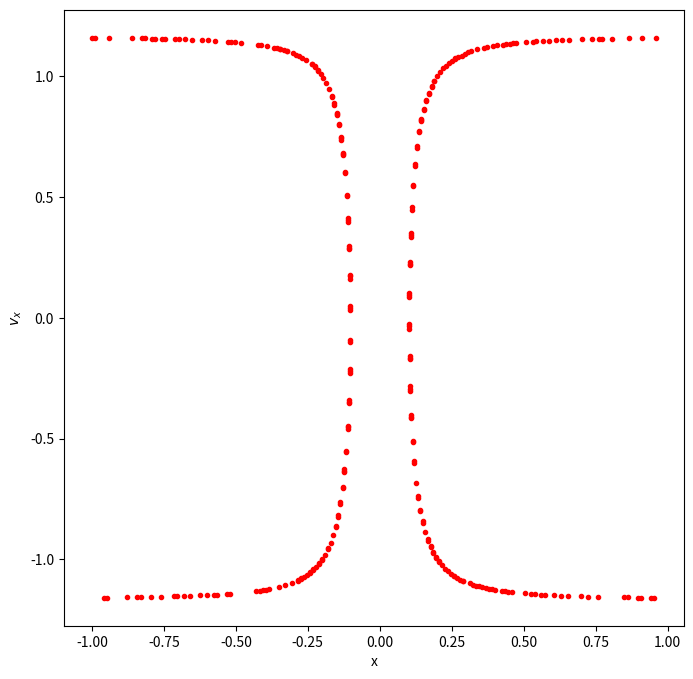

Here is the Python script that generated this plot:
# -*- coding: utf-8 -*-
"""
Created on Sun Nov 20 20:39:34 2016

@author: 赵晓胜
"""

import matplotlib.pyplot as plt
import numpy as np
class billiard_circle():
    def __init__(self,x_0,y_0,vx_0,vy_0,N,dt):
        self.x_0 = x_0
        self.y_0 = y_0
        self.vx_0 = vx_0
        self.vy_0 = vy_0
        self.N = N
        self.dt = dt
    def motion_calculate(self):
        self.x = []
        self.y = []
        self.vx = []
        self.vy = []
        self.t = [0]
        self.x.append(self.x_0)
        self.y.append(self.y_0)
        self.vx.append(self.vx_0)
        self.vy.append(self.vy_0)
        for i in range(1,self.N):
            self.x.append(self.x[i - 1] + self.vx[i - 1]*self.dt)
            self.y.append(self.y[i - 1] + self.vy[i - 1]*self.dt)
            self.vx.append(self.vx[i - 1])
            self.vy.append(self.vy[i - 1])
            if (np.sqrt( self.x[i]**2+self.y[i]**2 ) > 1.0):
                self.x[i],self.y[i] = self.correct('np.sqrt(x**2+(y)**2) < 1.0',self.x[i - 1], self.y[i - 1], self.vx[i - 1], self.vy[i - 1])
                self.vx[i],self.vy[i] = self.reflect(self.x[i],self.y[i],self.vx[i - 1], self.vy[i - 1])
            self.t.append(self.t[i - 1] + self.dt)
        return self.x, self.y
        
    def correct(self,condition,x,y,vx,vy):
        vx_c = vx/100.0
        vy_c = vy/100.0
        while eval(condition):
            x = x + vx_c*self.dt
            y = y + vy_c*self.dt
        return x-vx_c*self.dt,y-vy_c*self.dt    
    def reflect(self,x,y,vx,vy):
        module = np.sqrt(x**2+y**2)  ### normalization
        x = x/module
        y = y/module
        v = np.sqrt(vx**2+vy**2)
        cos1 = (vx*x+vy*y)/v
        cos2 = (vx*y-vy*x)/v
        vt = -v*cos1
        vc = v*cos2 
        vx_n = vt*x+vc*y
        vy_n = vt*y-vc*x
        return vx_n,vy_n
    def phase_plot(self):
        plt.figure(figsize = (8,8))
        record_x = []
        record_vx = []
        for i in range(len(self.x)):
            if (abs(self.y[i] - 0)<0.001):
                record_vx.append(self.vx[i])
                record_x.append(self.x[i])
        plt.xlabel('x')
        plt.ylabel(r'$v_x$')
        plt.plot(record_x,record_vx,'r.')
        #plt.savefig('chapter3_3.31_phasey=0.png', dpi= 144)
        plt.show()
A=billiard_circle(0.2,0,1,0.6,150000,0.01)
A.motion_calculate()
A.phase_plot()